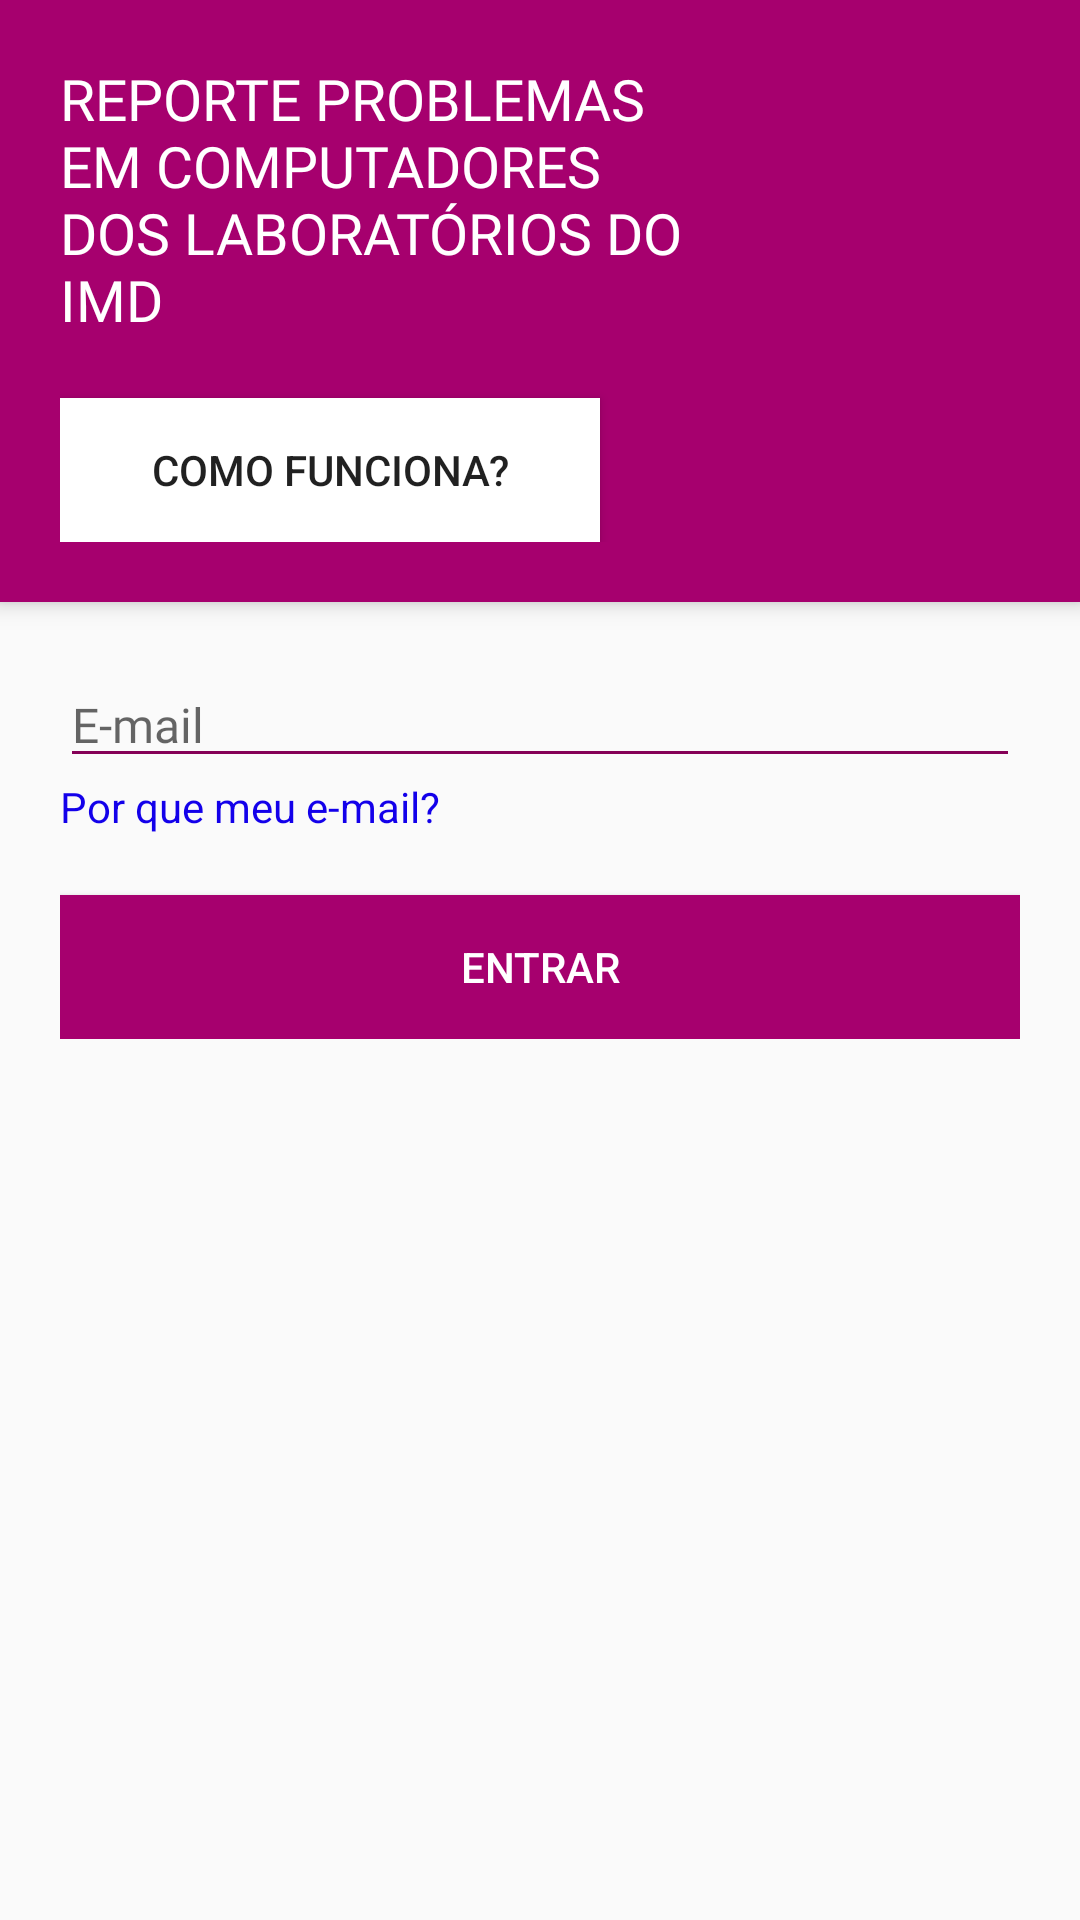

Produce the Android XML layout that renders to this screen, including the resource entries it uses.
<!-- AndroidManifest.xml: application theme AppTheme -->
<!-- res/layout/activity_login_screen.xml -->
<?xml version="1.0" encoding="utf-8"?>
<LinearLayout xmlns:android="http://schemas.android.com/apk/res/android"
    xmlns:app="http://schemas.android.com/apk/res-auto"
    xmlns:tools="http://schemas.android.com/tools"
    android:layout_width="match_parent"
    android:layout_height="match_parent"
    android:orientation="vertical"
    tools:context=".LoginScreen">

    <LinearLayout
        android:elevation="4dp"
        android:layout_width="match_parent"
        android:layout_height="wrap_content"
        android:background="@color/colorPrimary"
        android:padding="20dp"
        android:orientation="vertical">

        <TextView
            android:id="@+id/textView"
            android:layout_width="221dp"
            android:layout_height="wrap_content"
            android:fontFamily="@font/roboto"
            android:text="@string/home_presentation"
            android:textAlignment="viewStart"
            android:textColor="@android:color/white"
            android:textSize="19sp" />

        <Button
            android:id="@+id/how_it_works_btn"
            android:onClick="openHowItWorksDialog"
            style="@android:style/Widget.Material.Button"
            android:layout_width="180dp"
            android:layout_height="wrap_content"
            android:layout_marginTop="20dp"
            android:background="@android:color/white"
            android:text="@string/how_it_works" />
    </LinearLayout>

    <LinearLayout
        android:layout_width="match_parent"
        android:layout_height="wrap_content"
        android:orientation="vertical"
        android:padding="20dp">

        <EditText
            android:id="@+id/email_txt"
            android:layout_width="match_parent"
            android:layout_height="wrap_content"
            android:backgroundTint="@color/colorPrimaryDark"
            android:fontFamily="@font/roboto"
            android:hint="@string/email_hint"
            android:singleLine="true"
            android:textSize="16sp" />

        <TextView
            android:text="@string/why_my_mail_label"
            android:onClick="openWhyMyMail"
            android:textColor="@color/colorAccent"
            android:layout_width="wrap_content"
            android:layout_height="match_parent" />

        <Button
            android:onClick="sendValidationEmail"
            android:layout_marginTop="20dp"
            style="@android:style/Widget.Material.Button"
            android:textColor="@android:color/white"
            android:background="@color/colorPrimary"
            android:text="@string/enter"
            android:layout_width="match_parent"
            android:layout_height="wrap_content" />
    </LinearLayout>



</LinearLayout>
<!-- resources referenced by this layout -->
<resources>
  <color name="colorAccent">#1300ea</color>
  <color name="colorPrimary">#a6006e</color>
  <color name="colorPrimaryDark">#850057</color>
  <string name="email_hint">E-mail</string>
  <string name="enter">Entrar</string>
  <string name="home_presentation">REPORTE PROBLEMAS EM COMPUTADORES DOS LABORATÓRIOS DO IMD</string>
  <string name="how_it_works">Como funciona?</string>
  <string name="why_my_mail_label">Por que meu e-mail?</string>
  <style name="AppTheme" parent="Theme.AppCompat.Light.NoActionBar">
          
          <item name="android:colorPrimary">@color/colorPrimary</item>
          <item name="android:colorPrimaryDark">@color/colorPrimaryDark</item>
          <item name="android:colorAccent">@color/colorAccent</item>
      </style>
</resources>
